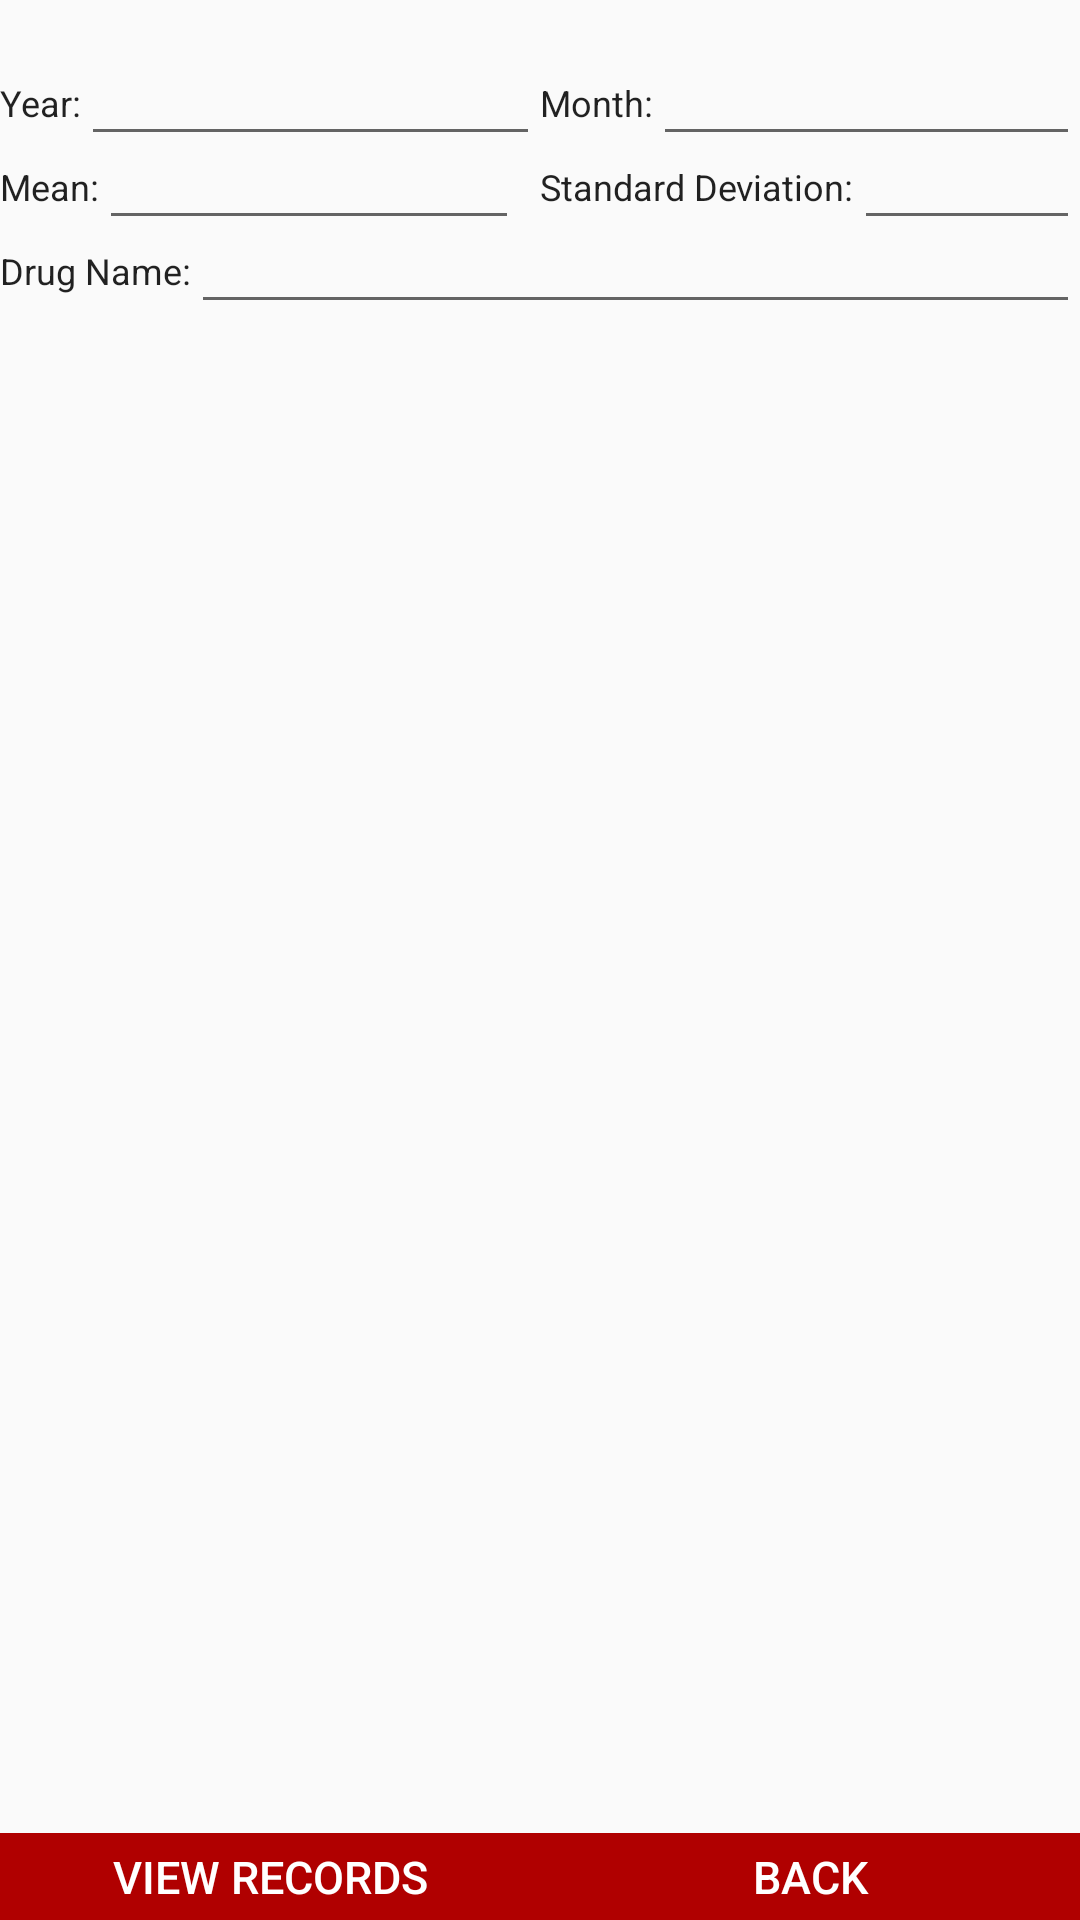

Android layout source for this screen:
<!-- AndroidManifest.xml: application theme AppTheme -->
<!-- res/layout/activity_list_graphs.xml -->
<?xml version="1.0" encoding="utf-8"?>
<LinearLayout xmlns:android="http://schemas.android.com/apk/res/android"
    android:orientation="vertical" android:layout_width="match_parent"
    android:layout_height="match_parent">
    <LinearLayout
        android:layout_width="match_parent"
        android:layout_height="wrap_content"
        android:gravity="center"
        android:orientation="horizontal">
        <LinearLayout
            android:layout_width="0dp"
            android:layout_height="wrap_content"
            android:layout_weight="1"
            android:background="?attr/selectableItemBackgroundBorderless"
            android:orientation="horizontal">
            <Spinner
                android:id="@+id/selectRecordsGraphs"
                android:layout_width="match_parent"
                android:layout_height="wrap_content" />
        </LinearLayout>
    </LinearLayout>
    <LinearLayout
    android:layout_width="match_parent"
    android:layout_height="wrap_content"
    android:gravity="center"
    android:orientation="horizontal">
        <LinearLayout
            android:layout_width="0dp"
            android:layout_height="wrap_content"
            android:layout_weight="1"
            android:background="?attr/selectableItemBackgroundBorderless"
            android:orientation="horizontal"
        android:weightSum="1">
            <TextView
                android:layout_width="wrap_content"
                android:layout_height="wrap_content"
                style="@style/TextStyle"
                android:text="Year:" />

            <EditText
                android:id="@+id/editTextSelectYear"
                style="@style/TextStyle"
                android:layout_width="wrap_content"
                android:layout_height="wrap_content"
                android:layout_weight="1"
                android:ems="10"
                android:gravity="center"
                android:inputType="number" />
         </LinearLayout>
        <LinearLayout
            android:layout_width="0dp"
            android:layout_height="wrap_content"
            android:layout_weight="1"
            android:background="?attr/selectableItemBackgroundBorderless"
            android:orientation="horizontal">
            <TextView
                android:layout_width="wrap_content"
                android:layout_height="wrap_content"
                style="@style/TextStyle"
                android:text="Month:" />
            <EditText
                android:id="@+id/editTextSelectMonth"
                android:layout_width="wrap_content"
                android:layout_height="wrap_content"
                android:layout_weight="1"
                android:gravity="center"
                style="@style/TextStyle"
                android:ems="10"
                android:inputType="number" />
        </LinearLayout>
    </LinearLayout>
    <LinearLayout
        android:layout_width="match_parent"
        android:layout_height="wrap_content"
        android:gravity="center"
        android:orientation="horizontal">
        <LinearLayout
            android:layout_width="0dp"
            android:layout_height="wrap_content"
            android:layout_weight="1"
            android:background="?attr/selectableItemBackgroundBorderless"
            android:orientation="horizontal"
            android:weightSum="1">
            <TextView
                android:layout_width="wrap_content"
                android:layout_height="27dp"
                style="@style/TextStyle"
                android:text="Mean:" />
            <EditText
                android:id="@+id/editTextMean"
                android:layout_width="wrap_content"
                android:layout_height="wrap_content"
                style="@style/TextStyle"
                android:ems="10"
                android:gravity="center"
                android:inputType="number" />
        </LinearLayout>
        <LinearLayout
            android:layout_width="0dp"
            android:layout_height="wrap_content"
            android:layout_weight="1"
            android:background="?attr/selectableItemBackgroundBorderless"
            android:orientation="horizontal">
            <TextView
                android:layout_width="wrap_content"
                android:layout_height="wrap_content"
                style="@style/TextStyle"
                android:text="Standard Deviation:" />

            <EditText
                android:id="@+id/editTextSD"
                android:layout_width="wrap_content"
                android:layout_height="wrap_content"
                android:layout_weight="1"
                android:gravity="center"
                style="@style/TextStyle"
                android:ems="10"
                android:inputType="number" />
        </LinearLayout>
    </LinearLayout>
    <LinearLayout
        android:layout_width="match_parent"
        android:layout_height="wrap_content"
        android:gravity="center"
        android:orientation="horizontal">
        <LinearLayout
            android:layout_width="0dp"
            android:layout_height="wrap_content"
            android:layout_weight="1"
            android:background="?attr/selectableItemBackgroundBorderless"
            android:orientation="horizontal"
            android:weightSum="1">
            <TextView
                android:layout_width="wrap_content"
                android:layout_height="wrap_content"
                android:id="@+id/tv_dosageName"
                style="@style/TextStyle"
                android:text="Drug Name:" />

            <EditText
                android:id="@+id/et_dosageName"
                android:layout_width="wrap_content"
                android:layout_height="wrap_content"
                android:layout_weight="1"
                android:gravity="center"
                style="@style/TextStyle"
                android:ems="10"
                android:inputType="text" />
        </LinearLayout>
    </LinearLayout>


    <LinearLayout
        android:layout_width="match_parent"
        android:layout_height="wrap_content"
        android:layout_weight="10"
        android:id="@+id/recordGraphFragmentContainer"
        android:orientation="vertical">
    </LinearLayout>
    <LinearLayout
        android:id="@+id/layout"
        android:layout_width="match_parent"
        android:layout_height="wrap_content"
        android:gravity="center"
        android:layout_gravity="end"
        android:layout_weight="0"
        android:orientation="horizontal">
        <LinearLayout
            android:layout_width="0dp"
            android:layout_height="29dp"
            android:layout_weight="1"
            android:layout_gravity="bottom"
            android:background="?attr/selectableItemBackgroundBorderless"
            android:orientation="horizontal"
            android:weightSum="1">
            <Button
                android:id="@+id/refreshButton"
                style="@style/Button"
                android:layout_width="match_parent"
                android:layout_height="29dp"
                android:onClick="GoToViewRecords"
                android:text="View Records"
                android:layout_weight="1" />
        </LinearLayout>
        <LinearLayout
            android:layout_width="0dp"
            android:layout_height="wrap_content"
            android:layout_weight="1"
            android:layout_gravity="bottom"
            android:background="?attr/selectableItemBackgroundBorderless"
            android:orientation="horizontal">
            <Button
                android:id="@+id/backgraphFragmentButton"
                style="@style/Button"
                android:layout_width="match_parent"
                android:layout_height="29dp"
                android:onClick="onGraphBackPressed"
                android:text="Back" />
        </LinearLayout>
    </LinearLayout>
</LinearLayout>
<!-- resources referenced by this layout -->
<resources>
  <style name="Button" parent="@android:style/TextAppearance">
          <item name="android:layout_width">wrap_content</item>
          <item name="android:layout_height">40dp</item>
          <item name="android:background">@color/colorMotto</item>
          <item name="android:textSize">15dp</item>
          <item name="android:layout_gravity">center_vertical|center_horizontal</item>
          <item name="android:orientation">horizontal</item>
          <item name="android:textColor">@color/white</item>
      </style>
  <style name="TextStyle" parent="@android:style/TextAppearance">
          <item name="android:layout_gravity">left</item>
          <item name="android:paddingTop">2dp</item>
          <item name="android:textSize">12sp</item>
      </style>
  <style name="AppTheme" parent="Theme.AppCompat.Light.DarkActionBar">
          
          <item name="colorPrimary">@color/colorPrimary</item>
          <item name="colorPrimaryDark">@color/colorPrimaryDark</item>
          <item name="colorAccent">@color/colorAccent</item>
      </style>
  <color name="colorMotto">#B00000</color>
  <color name="white">#FFFFFF</color>
  <color name="colorPrimary">#B22222</color>
  <color name="colorPrimaryDark">#B00000</color>
  <color name="colorAccent">#FF4081</color>
</resources>
